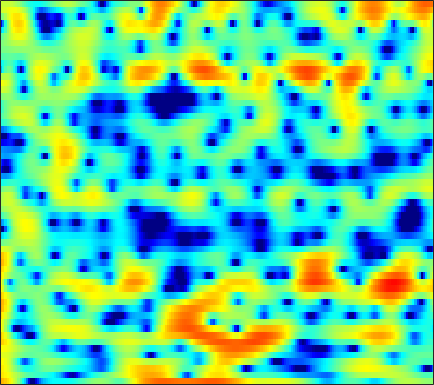

The data file committed next to this chart (first rows):
6.5454, 6.2244, 5.6955, 5.0433, 4.4689, 3.5737, 2.5086, 1.5814, 0.1416, -1.5748, -3.6622, -5.5693, -8.7569, -13.049, -17.008, -17.746, -13.563, -11.092, -8.7733, -7.1776, -6.048, -5.4131, -4.7976, -4.4055
4.934, 4.688, 4.286, 3.806, 3.402, 2.812, 2.179, 1.686, 1.022, 0.3716, -0.244, -0.6646, -1.157, -1.562, -1.806, -2.058, -2.249, -2.365, -2.504, -2.656, -2.851, -3.037, -3.362, -3.792
4.717, 4.374, 3.809, 3.12, 2.522, 1.623, 0.6239, -0.1699, -1.247, -2.258, -3.076, -3.492, -3.714, -3.569, -3.291, -2.796, -2.26, -1.874, -1.416, -1.042, -0.7695, -0.6348, -0.5446, -0.5532
4.29, 4.03, 3.517, 2.803, 2.115, 0.9713, -0.4663, -1.776, -3.883, -6.431, -9.075, -10.19, -9.329, -7.139, -5.543, -3.785, -2.423, -1.617, -0.7706, -0.1407, 0.3075, 0.541, 0.7341, 0.8211
3.083, 3.101, 2.978, 2.705, 2.416, 1.94, 1.391, 0.9515, 0.3678, -0.1662, -0.5955, -0.8257, -1.009, -1.061, -1.029, -0.9304, -0.8175, -0.7436, -0.6844, -0.6892, -0.7711, -0.8919, -1.127, -1.439
3.947, 3.908, 3.733, 3.435, 3.149, 2.696, 2.193, 1.798, 1.264, 0.7471, 0.281, -0.02174, -0.3601, -0.6115, -0.7472, -0.8721, -0.9665, -1.033, -1.167, -1.383, -1.723, -2.094, -2.758, -3.676
5.659, 5.292, 4.682, 3.951, 3.331, 2.419, 1.438, 0.6659, -0.391, -1.458, -2.481, -3.173, -3.896, -4.255, -4.229, -3.839, -3.201, -2.666, -2.006, -1.49, -1.176, -1.105, -1.244, -1.667
5.543, 4.73, 3.456, 1.963, 0.715, -1.064, -2.894, -4.21, -5.817, -7.369, -9.161, -11.01, -15.03, -25.75, -24.82, -13.37, -8.382, -5.897, -3.468, -1.723, -0.4402, 0.2746, 0.9519, 1.405
4.048, 2.902, 1.011, -1.405, -3.683, -7.708, -14.05, -23.98, -21.48, -14.29, -11.45, -10.26, -9.22, -8.324, -7.534, -6.212, -4.67, -3.489, -2.004, -0.7053, 0.3783, 1.068, 1.809, 2.372
3.861, 2.927, 1.484, -0.1453, -1.451, -3.195, -4.739, -5.605, -6.235, -6.307, -6.003, -5.623, -5.006, -4.285, -3.695, -2.872, -2.034, -1.411, -0.6219, 0.09929, 0.7143, 1.108, 1.543, 1.862
5.041, 4.283, 3.13, 1.85, 0.8335, -0.5475, -1.907, -2.853, -3.905, -4.603, -4.83, -4.698, -4.21, -3.482, -2.857, -2.014, -1.227, -0.6933, -0.0992, 0.3713, 0.6999, 0.8476, 0.93, 0.8807
6.698, 5.932, 4.725, 3.294, 2.055, 0.1384, -2.202, -4.337, -8.025, -12.96, -14.92, -11.65, -7.641, -4.893, -3.377, -1.859, -0.7612, -0.1628, 0.3839, 0.6617, 0.709, 0.5795, 0.2071, -0.3483
6.903, 6.165, 5.042, 3.761, 2.694, 1.147, -0.5658, -1.938, -3.772, -5.216, -5.638, -5.21, -4.087, -2.787, -1.913, -0.9682, -0.2887, 0.02954, 0.2172, 0.1119, -0.2944, -0.8032, -1.821, -3.288
5.758, 4.941, 3.815, 2.715, 1.948, 1.054, 0.3272, -0.09985, -0.5234, -0.7968, -0.8831, -0.8438, -0.6852, -0.4665, -0.2831, -0.07066, 0.08784, 0.132, 0.08413, -0.1457, -0.621, -1.146, -2.136, -3.617
4.128, 2.601, 0.3126, -1.895, -3.006, -3.179, -2.379, -1.668, -0.8544, -0.3159, -0.0496, 0.02873, 0.01597, -0.124, -0.2753, -0.4401, -0.524, -0.4775, -0.3308, -0.08089, 0.1206, 0.1888, 0.2022, 0.09322
3.603, 1.64, -1.832, -6.338, -9.033, -7.274, -4.207, -2.622, -1.321, -0.6747, -0.5625, -0.8043, -1.537, -2.724, -3.938, -5.845, -7.351, -7.284, -5.585, -3.437, -1.543, -0.4139, 0.7183, 1.567
4.748, 3.799, 2.49, 1.304, 0.5824, -0.08909, -0.4726, -0.6526, -0.8893, -1.211, -1.685, -2.211, -3.247, -4.72, -6.224, -8.842, -11.42, -11.3, -8.499, -5.558, -3.345, -2.037, -0.682, 0.3087
5.627, 4.954, 3.946, 2.841, 1.984, 0.821, -0.3221, -1.111, -1.986, -2.611, -2.956, -3.077, -3.182, -3.311, -3.443, -3.587, -3.619, -3.488, -3.144, -2.625, -2.128, -1.806, -1.417, -1.09
6.696, 6.061, 4.995, 3.643, 2.411, 0.3927, -2.175, -4.564, -8.126, -9.691, -7.527, -5.55, -3.485, -2.108, -1.393, -0.774, -0.4419, -0.3587, -0.4354, -0.7359, -1.219, -1.736, -2.627, -3.568
6.125, 5.667, 4.868, 3.797, 2.79, 1.123, -0.97, -2.804, -5.147, -6.017, -4.702, -3.251, -1.566, -0.3141, 0.3443, 0.8755, 1.062, 0.9688, 0.5729, -0.2291, -1.444, -2.726, -5.187, -9.115
3.003, 2.897, 2.664, 2.322, 1.999, 1.505, 0.9898, 0.6321, 0.2827, 0.151, 0.2363, 0.4225, 0.7241, 0.9991, 1.13, 1.164, 1.012, 0.7676, 0.2514, -0.4879, -1.486, -2.352, -3.65, -4.961
-0.6692, -0.4231, -0.09638, 0.2508, 0.5018, 0.8133, 1.087, 1.271, 1.48, 1.666, 1.812, 1.894, 1.959, 1.94, 1.857, 1.647, 1.301, 0.9643, 0.3912, -0.2629, -1.012, -1.589, -2.329, -2.991
-5.559, -4.979, -3.824, -2.476, -1.473, -0.2658, 0.7474, 1.378, 2.053, 2.544, 2.878, 3.02, 3.076, 2.98, 2.812, 2.461, 1.96, 1.487, 0.7385, -0.114, -1.018, -1.724, -2.612, -3.37
-21.53, -16.63, -9.607, -5.352, -3.1, -0.845, 0.8199, 1.772, 2.74, 3.415, 3.837, 4.008, 4.047, 3.889, 3.642, 3.135, 2.434, 1.764, 0.6861, -0.6572, -2.234, -3.568, -5.462, -7.163
-7.775, -6.93, -5.033, -2.896, -1.427, 0.2475, 1.582, 2.371, 3.168, 3.711, 4.011, 4.1, 4.044, 3.794, 3.477, 2.878, 2.067, 1.302, 0.05209, -1.582, -3.701, -5.752, -9.605, -16.26
-2.062, -1.546, -0.7363, 0.1214, 0.7478, 1.508, 2.138, 2.515, 2.872, 3.059, 3.094, 3.018, 2.795, 2.438, 2.081, 1.504, 0.7853, 0.1653, -0.7745, -1.819, -3.021, -3.97, -5.249, -6.297
0.2586, 0.6873, 1.206, 1.642, 1.904, 2.141, 2.242, 2.225, 2.096, 1.85, 1.527, 1.235, 0.7941, 0.293, -0.1132, -0.7185, -1.353, -1.824, -2.405, -2.799, -3.011, -3.048, -2.939, -2.714
1.371, 1.829, 2.264, 2.489, 2.516, 2.353, 1.955, 1.496, 0.7033, -0.2186, -1.162, -1.769, -2.396, -2.865, -3.232, -3.916, -4.906, -5.859, -7.089, -7.476, -6.293, -4.897, -3.028, -1.442
1.176, 1.756, 2.24, 2.407, 2.3, 1.84, 0.9562, -0.03598, -1.911, -4.572, -8.173, -10.66, -10.57, -8.203, -6.97, -6.369, -7.033, -8.516, -12.42, -16.19, -10.08, -6.055, -2.464, -0.02556
-0.8177, -0.2314, 0.2748, 0.4962, 0.4545, 0.1058, -0.6224, -1.451, -3.043, -5.219, -7.915, -9.516, -9.324, -7.331, -5.949, -4.624, -3.912, -3.619, -3.2, -2.618, -1.557, -0.5834, 0.7713, 1.984
-3.816, -3.468, -3.088, -2.816, -2.648, -2.523, -2.527, -2.619, -2.855, -3.165, -3.402, -3.46, -3.293, -2.894, -2.481, -1.886, -1.28, -0.8406, -0.275, 0.3389, 0.9759, 1.47, 2.105, 2.667
-7.614, -7.81, -7.791, -7.364, -6.803, -5.886, -4.961, -4.34, -3.606, -3.012, -2.491, -2.146, -1.707, -1.282, -0.9603, -0.5535, -0.1393, 0.1762, 0.5795, 1.017, 1.452, 1.788, 2.231, 2.635
-12.83, -15.66, -19.06, -16.29, -13.02, -9.65, -7.221, -5.814, -4.334, -3.18, -2.279, -1.729, -1.147, -0.6946, -0.4368, -0.1812, -0.006275, 0.09031, 0.242, 0.4333, 0.7464, 1.062, 1.591, 2.175
-10.85, -12.55, -13.77, -12.76, -11.04, -8.676, -6.662, -5.405, -4.016, -2.86, -1.94, -1.376, -0.8021, -0.4352, -0.3215, -0.357, -0.6788, -1.096, -1.753, -2.4, -2.51, -2.049, -0.8187, 0.6873
-6.769, -7.138, -7.425, -7.297, -7.027, -6.456, -5.734, -5.161, -4.325, -3.483, -2.617, -2.017, -1.316, -0.8525, -0.7032, -0.8796, -1.57, -2.561, -4.915, -9.446, -23.59, -14.48, -5.678, -1.318
-7.554, -7.796, -8.061, -8.219, -8.306, -8.495, -8.774, -8.909, -8.803, -7.997, -6.566, -5.311, -3.768, -2.553, -1.893, -1.424, -1.37, -1.581, -2.205, -2.862, -3.026, -2.467, -0.9901, 0.7752
-12.6, -12.8, -12.27, -11.7, -11.5, -11.89, -13.43, -15.86, -23.75, -22.38, -13.03, -9.316, -6.014, -3.769, -2.566, -1.388, -0.6306, -0.2469, 0.1585, 0.5002, 0.8888, 1.268, 1.88, 2.575
-30.85, -24.6, -16.19, -12.59, -11.13, -10.14, -9.883, -9.976, -9.976, -9.032, -7.19, -5.628, -3.715, -2.137, -1.215, -0.2689, 0.4098, 0.7783, 1.174, 1.496, 1.832, 2.089, 2.475, 2.868
-8.807, -8.63, -7.731, -6.518, -5.651, -4.66, -3.856, -3.335, -2.641, -1.93, -1.167, -0.598, 0.09402, 0.6451, 0.9442, 1.145, 1.165, 1.092, 0.8783, 0.7157, 0.7077, 0.8517, 1.22, 1.692
-3.015, -2.669, -2.058, -1.362, -0.8386, -0.1455, 0.4819, 0.9134, 1.425, 1.837, 2.159, 2.325, 2.422, 2.318, 2.083, 1.516, 0.5873, -0.357, -2.046, -3.975, -5.349, -5.15, -3.557, -1.714
-1.953, -1.252, -0.4144, 0.3439, 0.8531, 1.448, 1.945, 2.255, 2.563, 2.776, 2.87, 2.848, 2.681, 2.308, 1.863, 0.9919, -0.3354, -1.719, -4.338, -8.318, -13.54, -12.47, -7.434, -4.074
-2.889, -1.832, -0.7226, 0.1242, 0.6305, 1.135, 1.499, 1.684, 1.845, 1.927, 1.925, 1.873, 1.716, 1.456, 1.168, 0.647, -0.03809, -0.6863, -1.58, -2.403, -2.891, -2.888, -2.456, -1.757
-2.583, -1.657, -0.7018, -0.07439, 0.2258, 0.4446, 0.4886, 0.4415, 0.3288, 0.182, 0.07484, 0.04378, 0.06273, 0.1244, 0.1738, 0.1945, 0.179, 0.1183, 0.01191, -0.1152, -0.1784, -0.1802, -0.1024, 0.02598
-0.2053, 0.1768, 0.4753, 0.5466, 0.4286, 0.0733, -0.5246, -1.098, -1.988, -2.846, -3.374, -3.4, -2.904, -2.07, -1.389, -0.5644, 0.06226, 0.4349, 0.7209, 0.867, 0.9052, 0.8823, 0.8318, 0.7818
2.566, 2.486, 2.214, 1.757, 1.256, 0.2956, -1.063, -2.437, -4.968, -8.733, -14.08, -14.45, -8.922, -4.924, -2.85, -0.9033, 0.3808, 0.9936, 1.46, 1.575, 1.368, 1.071, 0.552, 0.06894
3.808, 3.515, 3.09, 2.493, 1.904, 0.8632, -0.4879, -1.73, -3.653, -5.707, -7.233, -7.134, -5.253, -2.809, -1.182, 0.5305, 1.714, 2.232, 2.496, 2.199, 1.326, 0.2564, -1.78, -4.44
1.601, 1.641, 1.721, 1.546, 1.161, 0.318, -0.8852, -1.944, -3.29, -4.049, -3.861, -3.111, -1.67, -0.05632, 1.059, 2.349, 3.228, 3.631, 3.699, 3.221, 2.141, 0.8428, -1.718, -5.45
-6.241, -3.455, -1.454, -0.6331, -0.637, -1.409, -3.154, -5.296, -10.06, -18.79, -11.27, -6.517, -2.611, -0.005673, 1.431, 2.821, 3.755, 4.162, 4.351, 4.166, 3.619, 2.992, 1.938, 0.7969
-4.525, -3.492, -2.369, -1.738, -1.633, -1.996, -2.881, -3.816, -5.14, -5.801, -4.961, -3.672, -1.8, -0.1645, 0.8439, 1.865, 2.595, 2.92, 3.147, 3.152, 2.946, 2.679, 2.226, 1.683
-1.512, -1.424, -1.218, -1.066, -1.01, -1.049, -1.186, -1.311, -1.443, -1.413, -1.163, -0.8472, -0.3335, 0.2007, 0.5707, 0.9803, 1.254, 1.375, 1.445, 1.41, 1.286, 1.151, 0.9455, 0.7048
-0.4671, -0.3555, -0.1782, -0.004045, 0.1109, 0.2447, 0.3404, 0.3896, 0.4418, 0.4889, 0.5248, 0.5511, 0.5744, 0.564, 0.5221, 0.4208, 0.2503, 0.1201, -0.09847, -0.3284, -0.5216, -0.6312, -0.7396, -0.773
-0.2046, 0.068, 0.4492, 0.8597, 1.148, 1.49, 1.755, 1.893, 1.996, 1.986, 1.865, 1.696, 1.374, 0.9394, 0.5397, -0.08315, -0.7584, -1.291, -1.993, -2.595, -3.025, -3.201, -3.232, -3.037
-1.08, -0.5751, 0.2587, 1.154, 1.798, 2.529, 3.082, 3.363, 3.539, 3.492, 3.229, 2.882, 2.219, 1.329, 0.5257, -0.7478, -2.206, -3.466, -5.184, -6.799, -7.992, -8.36, -8.006, -7.099
-5.693, -4.329, -1.854, 0.4144, 1.809, 3.227, 4.195, 4.651, 4.923, 4.848, 4.428, 3.9, 2.9, 1.553, 0.3067, -1.655, -4.028, -6.172, -9.554, -14.29, -22.56, -25.94, -17.22, -13.01
-13.15, -8.232, -2.922, 0.4471, 2.2, 3.858, 4.899, 5.343, 5.563, 5.371, 4.777, 4.078, 2.784, 1.07, -0.5519, -3.091, -6.128, -8.529, -11.71, -14.26, -15.82, -16.03, -15.03, -14.01
-0.4425, 0.1865, 1.368, 2.59, 3.398, 4.247, 4.769, 4.947, 4.895, 4.497, 3.771, 2.975, 1.574, -0.2777, -2.005, -4.986, -9.144, -13.41, -23.64, -23.06, -16.18, -13.79, -12.09, -11.34
2.34, 2.59, 2.947, 3.307, 3.532, 3.707, 3.721, 3.608, 3.253, 2.692, 1.917, 1.191, 0.0567, -1.315, -2.493, -4.317, -6.394, -7.874, -9.531, -9.842, -8.969, -8.017, -6.911, -6.043
2.183, 2.243, 2.287, 2.286, 2.233, 2.058, 1.746, 1.395, 0.7771, -0.004984, -0.9168, -1.588, -2.423, -3.079, -3.44, -3.764, -3.935, -3.973, -3.866, -3.551, -3.032, -2.559, -1.867, -1.21
